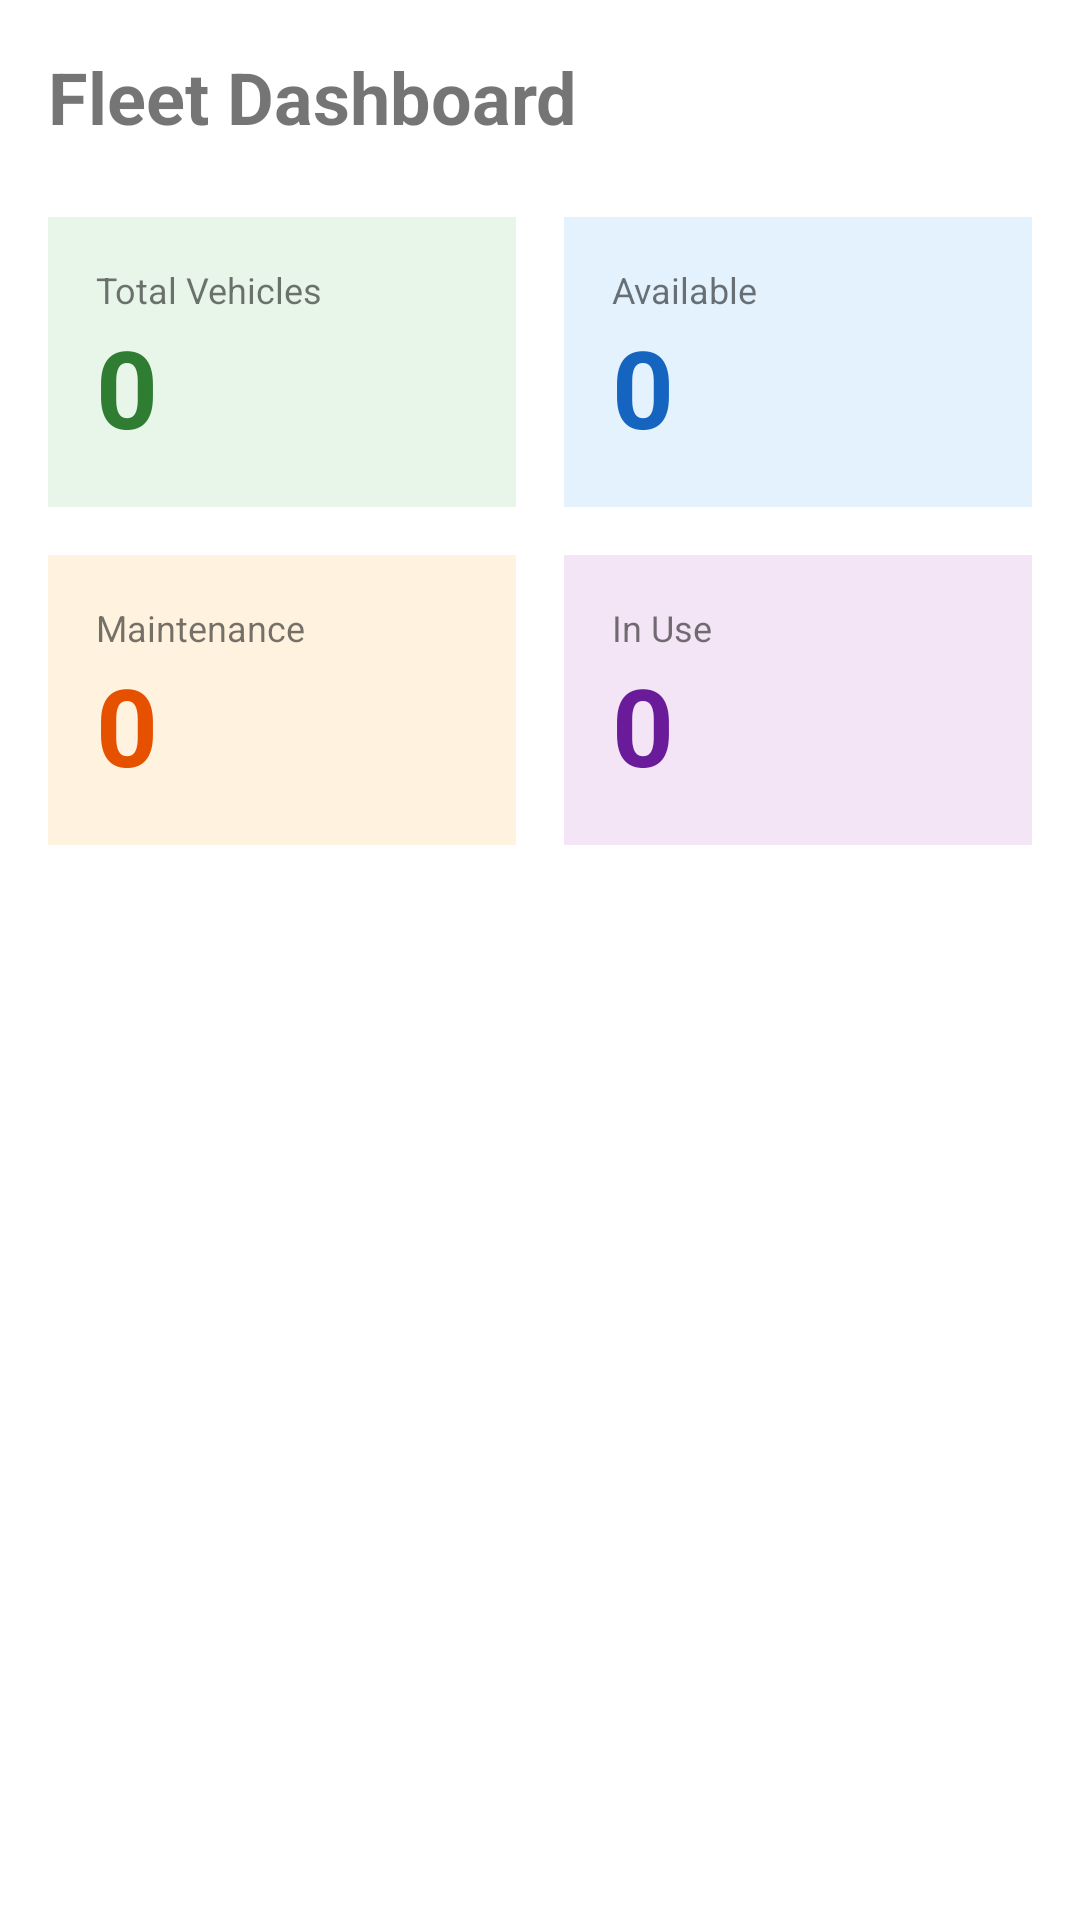

Produce the Android XML layout that renders to this screen, including the resource entries it uses.
<!-- AndroidManifest.xml: application theme Theme.CarFleetManager -->
<!-- res/layout/fragment_dashboard.xml -->
<?xml version="1.0" encoding="utf-8"?>
<ScrollView xmlns:android="http://schemas.android.com/apk/res/android"
    android:layout_width="match_parent"
    android:layout_height="match_parent"
    android:padding="16dp">

    <LinearLayout
        android:layout_width="match_parent"
        android:layout_height="wrap_content"
        android:orientation="vertical">

        <TextView
            android:layout_width="match_parent"
            android:layout_height="wrap_content"
            android:text="Fleet Dashboard"
            android:textSize="24sp"
            android:textStyle="bold"
            android:layout_marginBottom="24dp" />

        <LinearLayout
            android:layout_width="match_parent"
            android:layout_height="wrap_content"
            android:orientation="horizontal"
            android:layout_marginBottom="16dp">

            <LinearLayout
                android:layout_width="0dp"
                android:layout_height="wrap_content"
                android:layout_weight="1"
                android:orientation="vertical"
                android:background="#E8F5E9"
                android:padding="16dp"
                android:layout_marginEnd="8dp">
                <TextView
                    android:layout_width="wrap_content"
                    android:layout_height="wrap_content"
                    android:text="Total Vehicles"
                    android:textSize="12sp" />
                <TextView
                    android:id="@+id/tv_total_vehicles"
                    android:layout_width="wrap_content"
                    android:layout_height="wrap_content"
                    android:text="0"
                    android:textSize="36sp"
                    android:textStyle="bold"
                    android:textColor="#2E7D32" />
            </LinearLayout>

            <LinearLayout
                android:layout_width="0dp"
                android:layout_height="wrap_content"
                android:layout_weight="1"
                android:orientation="vertical"
                android:background="#E3F2FD"
                android:padding="16dp"
                android:layout_marginStart="8dp">
                <TextView
                    android:layout_width="wrap_content"
                    android:layout_height="wrap_content"
                    android:text="Available"
                    android:textSize="12sp" />
                <TextView
                    android:id="@+id/tv_available"
                    android:layout_width="wrap_content"
                    android:layout_height="wrap_content"
                    android:text="0"
                    android:textSize="36sp"
                    android:textStyle="bold"
                    android:textColor="#1565C0" />
            </LinearLayout>
        </LinearLayout>

        <LinearLayout
            android:layout_width="match_parent"
            android:layout_height="wrap_content"
            android:orientation="horizontal">

            <LinearLayout
                android:layout_width="0dp"
                android:layout_height="wrap_content"
                android:layout_weight="1"
                android:orientation="vertical"
                android:background="#FFF3E0"
                android:padding="16dp"
                android:layout_marginEnd="8dp">
                <TextView
                    android:layout_width="wrap_content"
                    android:layout_height="wrap_content"
                    android:text="Maintenance"
                    android:textSize="12sp" />
                <TextView
                    android:id="@+id/tv_maintenance"
                    android:layout_width="wrap_content"
                    android:layout_height="wrap_content"
                    android:text="0"
                    android:textSize="36sp"
                    android:textStyle="bold"
                    android:textColor="#E65100" />
            </LinearLayout>

            <LinearLayout
                android:layout_width="0dp"
                android:layout_height="wrap_content"
                android:layout_weight="1"
                android:orientation="vertical"
                android:background="#F3E5F5"
                android:padding="16dp"
                android:layout_marginStart="8dp">
                <TextView
                    android:layout_width="wrap_content"
                    android:layout_height="wrap_content"
                    android:text="In Use"
                    android:textSize="12sp" />
                <TextView
                    android:id="@+id/tv_in_use"
                    android:layout_width="wrap_content"
                    android:layout_height="wrap_content"
                    android:text="0"
                    android:textSize="36sp"
                    android:textStyle="bold"
                    android:textColor="#6A1B9A" />
            </LinearLayout>
        </LinearLayout>
    </LinearLayout>
</ScrollView>
<!-- resources referenced by this layout -->
<resources>
  <style name="Theme.CarFleetManager" parent="Theme.MaterialComponents.DayNight.DarkActionBar">
          <item name="colorPrimary">#1976D2</item>
          <item name="colorPrimaryVariant">#1565C0</item>
          <item name="colorOnPrimary">#FFFFFF</item>
          <item name="colorSecondary">#03DAC5</item>
          <item name="colorSecondaryVariant">#018786</item>
          <item name="colorOnSecondary">#000000</item>
          <item name="android:statusBarColor">?attr/colorPrimaryVariant</item>
      </style>
</resources>
